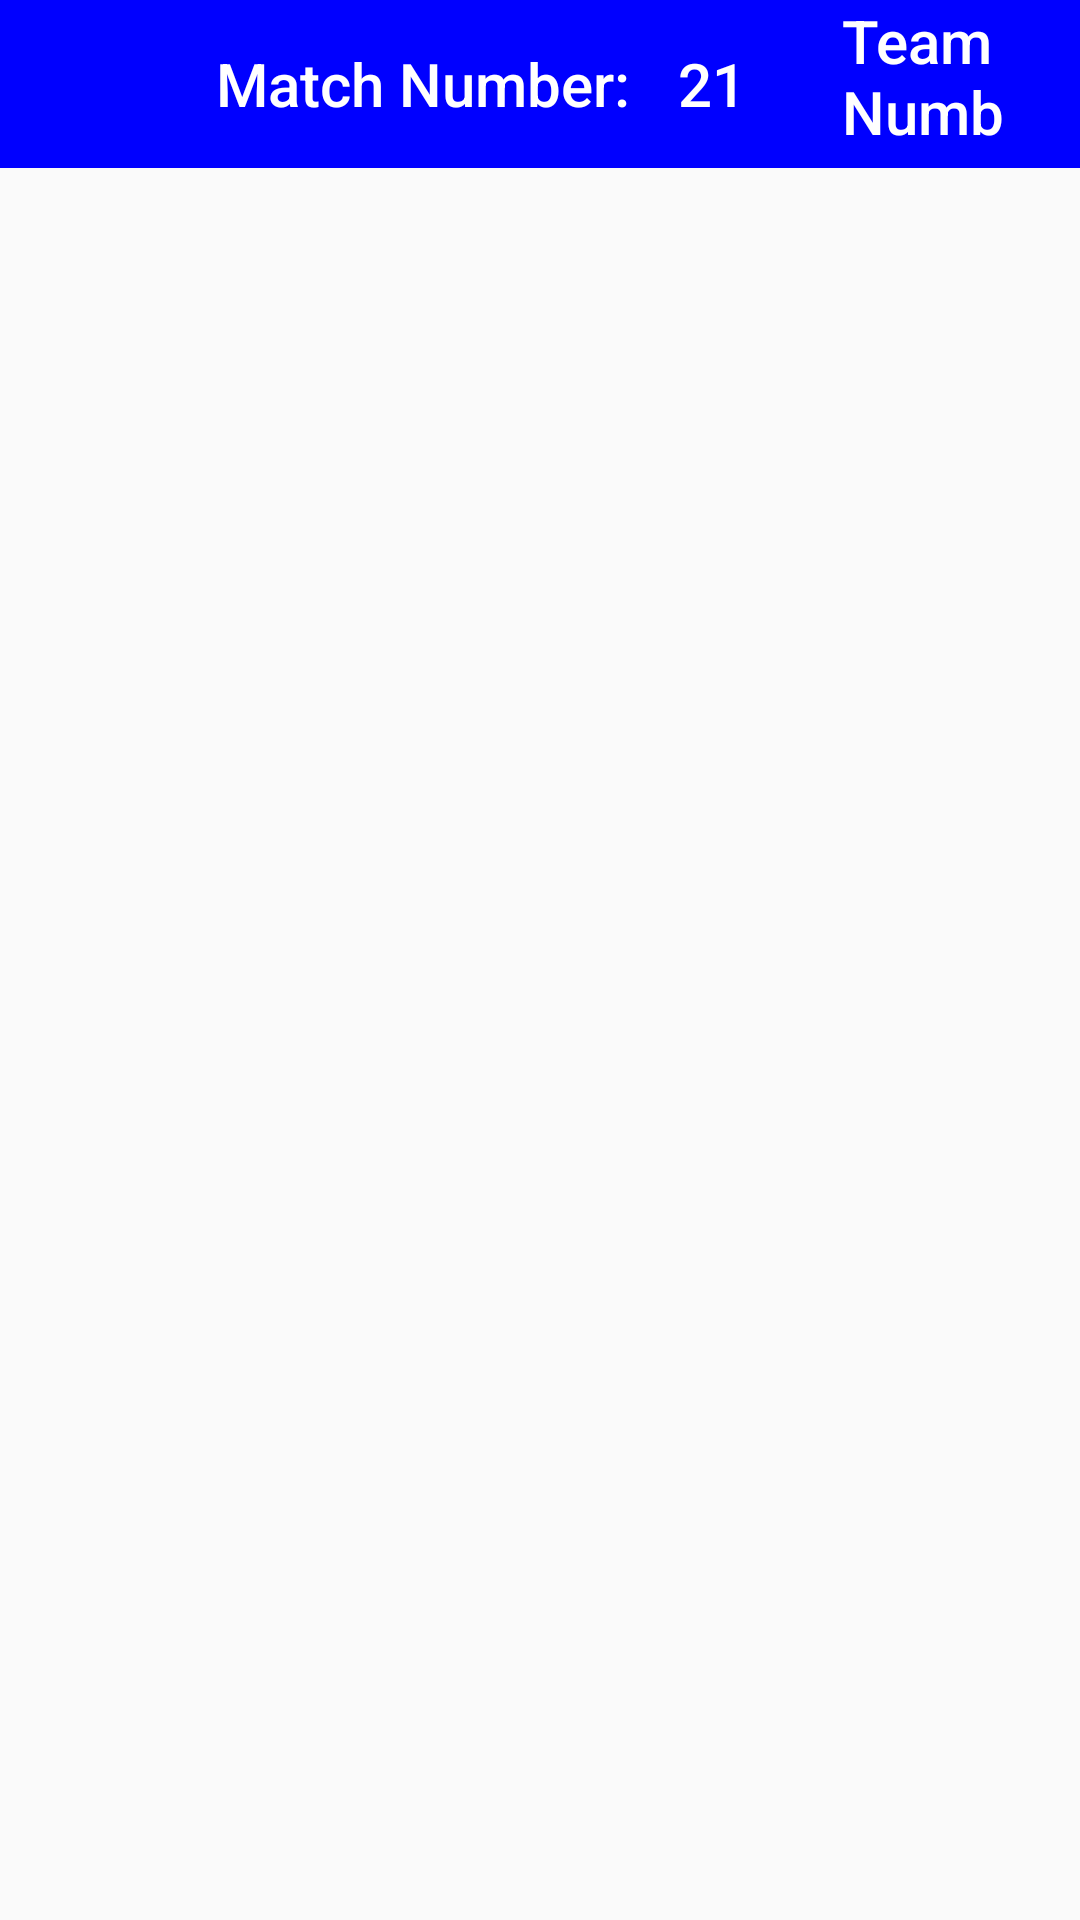

Android layout source for this screen:
<!-- AndroidManifest.xml: application theme AppTheme -->
<!-- res/layout/activity_notes.xml -->
<?xml version="1.0" encoding="utf-8"?>
<RelativeLayout xmlns:android="http://schemas.android.com/apk/res/android"
    xmlns:app="http://schemas.android.com/apk/res-auto"
    android:orientation="vertical"
    android:layout_width="match_parent"
    android:layout_height="match_parent">

    <android.support.v7.widget.Toolbar
        android:id="@+id/toolbar"
        android:layout_width="match_parent"
        android:layout_height="56dp"
        android:background="@color/blue"
        app:popupTheme="@style/ThemeOverlay.AppCompat.Light"
        theme="@style/ThemeOverlay.AppCompat.Dark.ActionBar"
        app:contentInsetStart="72dp">

        <LinearLayout
            android:layout_width="match_parent"
            android:layout_height="56dp"
            android:orientation="horizontal"
            android:gravity="center_vertical|left"
            android:background="@color/blue">

            <TextView
                android:layout_width="wrap_content"
                android:layout_height="wrap_content"
                android:text="Match Number:"
                android:textAppearance="@style/TextAppearance.Widget.AppCompat.Toolbar.Title"
                android:paddingRight="16dp"
                android:textColor="@color/white" />

            <TextView
                android:id="@+id/match_number"
                android:layout_width="wrap_content"
                android:layout_height="wrap_content"
                android:text="21"
                android:textAppearance="@style/TextAppearance.Widget.AppCompat.Toolbar.Title"
                android:layout_marginRight="32dp"
                android:textColor="@color/white" />

            <TextView
                android:layout_width="wrap_content"
                android:layout_height="wrap_content"
                android:text="Team Numbers:"
                android:textAppearance="@style/TextAppearance.Widget.AppCompat.Toolbar.Title"
                android:paddingRight="16dp"
                android:textColor="@color/white" />

            <TextView
                android:id="@+id/team_numbers"
                android:layout_width="wrap_content"
                android:layout_height="wrap_content"
                android:text="21"
                android:textAppearance="@style/TextAppearance.Widget.AppCompat.Toolbar.Title"
                android:layout_marginRight="32dp"
                android:textColor="@color/white" />

        </LinearLayout>
    </android.support.v7.widget.Toolbar>

    <LinearLayout
        android:layout_width="match_parent"
        android:layout_height="match_parent"
        android:layout_below="@id/toolbar"
        android:orientation="vertical"
        android:id="@+id/space">

    </LinearLayout>

</RelativeLayout>
<!-- resources referenced by this layout -->
<resources>
  <color name="blue">#0000ff</color>
  <style name="AppTheme" parent="Theme.AppCompat.Light.DarkActionBar">
          
  
      </style>
  <!-- not gathered from this repository: default colours our renderer supplied (Android Studio template values) -->
  <color name="white">#FFFFFFFF</color>
</resources>
